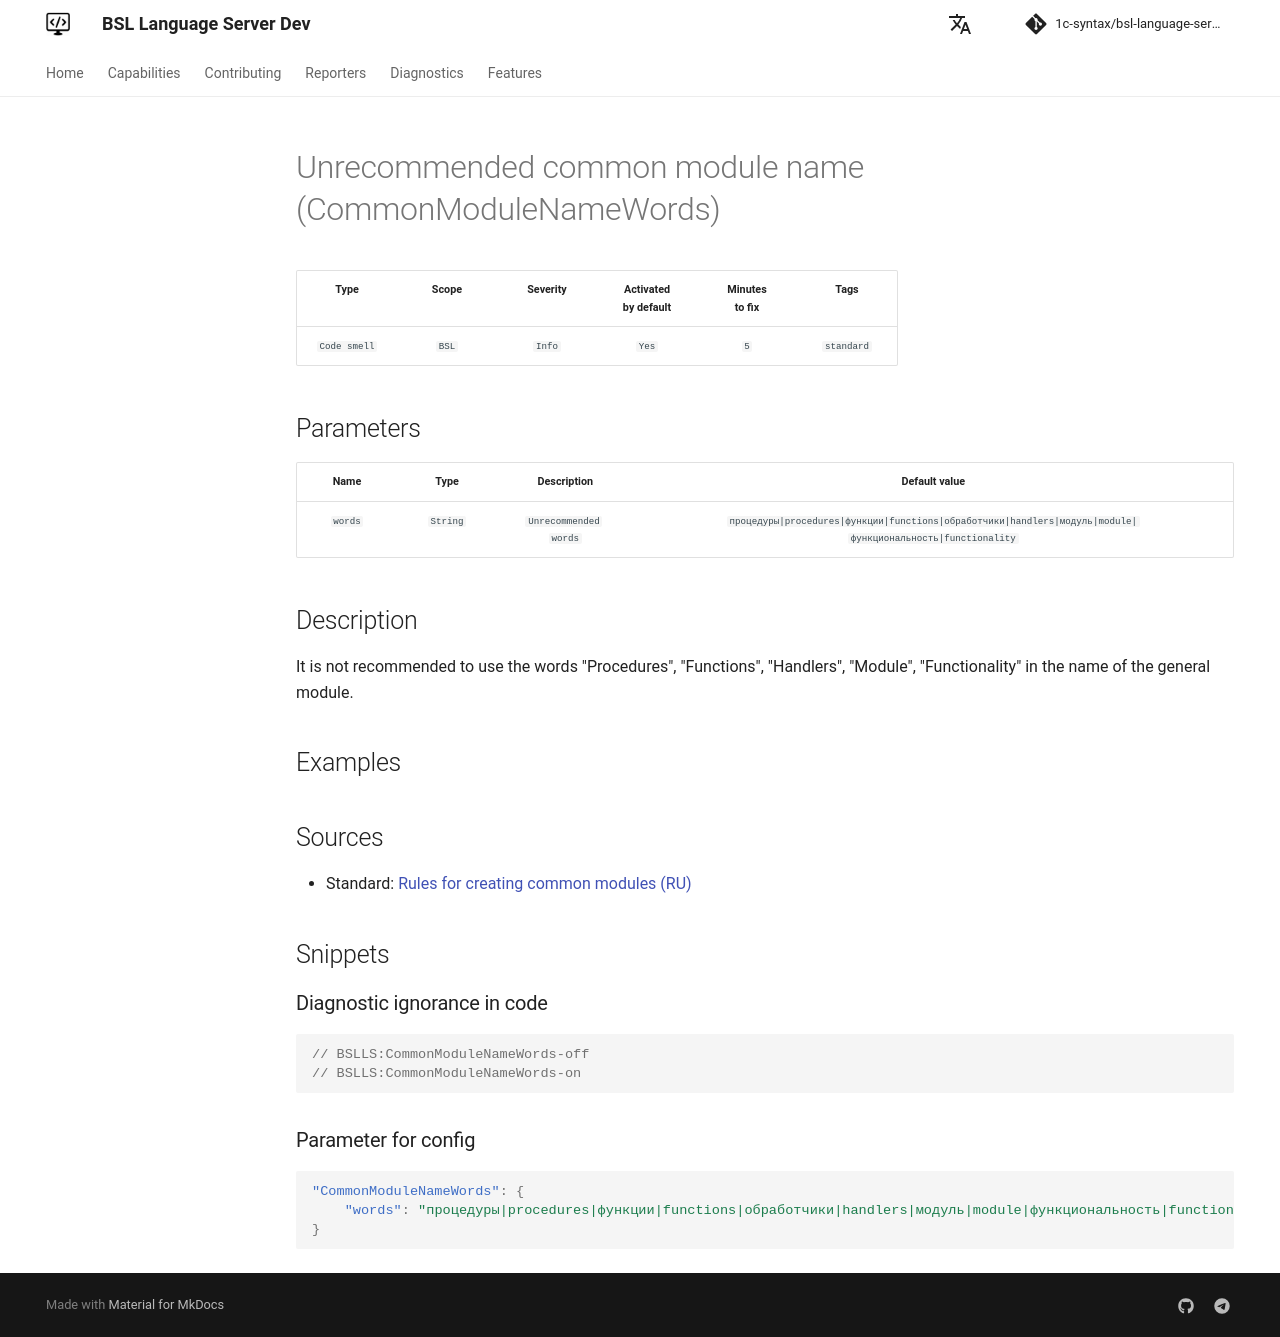

repository: 1c-syntax/bsl-language-server · page: dev/en/diagnostics/CommonModuleNameWords/index.html · generator: mkdocs

# Unrecommended common module name (CommonModuleNameWords)

<!-- Блоки выше заполняются автоматически, не трогать -->
## Description
It is not recommended to use the words "Procedures", "Functions", "Handlers", "Module", "Functionality" in the name of the general module.

## Examples
<!-- В данном разделе приводятся примеры, на которые диагностика срабатывает, а также можно привести пример, как можно исправить ситуацию -->

## Sources

* Standard: [Rules for creating common modules (RU)](https://its.1c.ru/db/v8std#content:469:hdoc:3.1)
